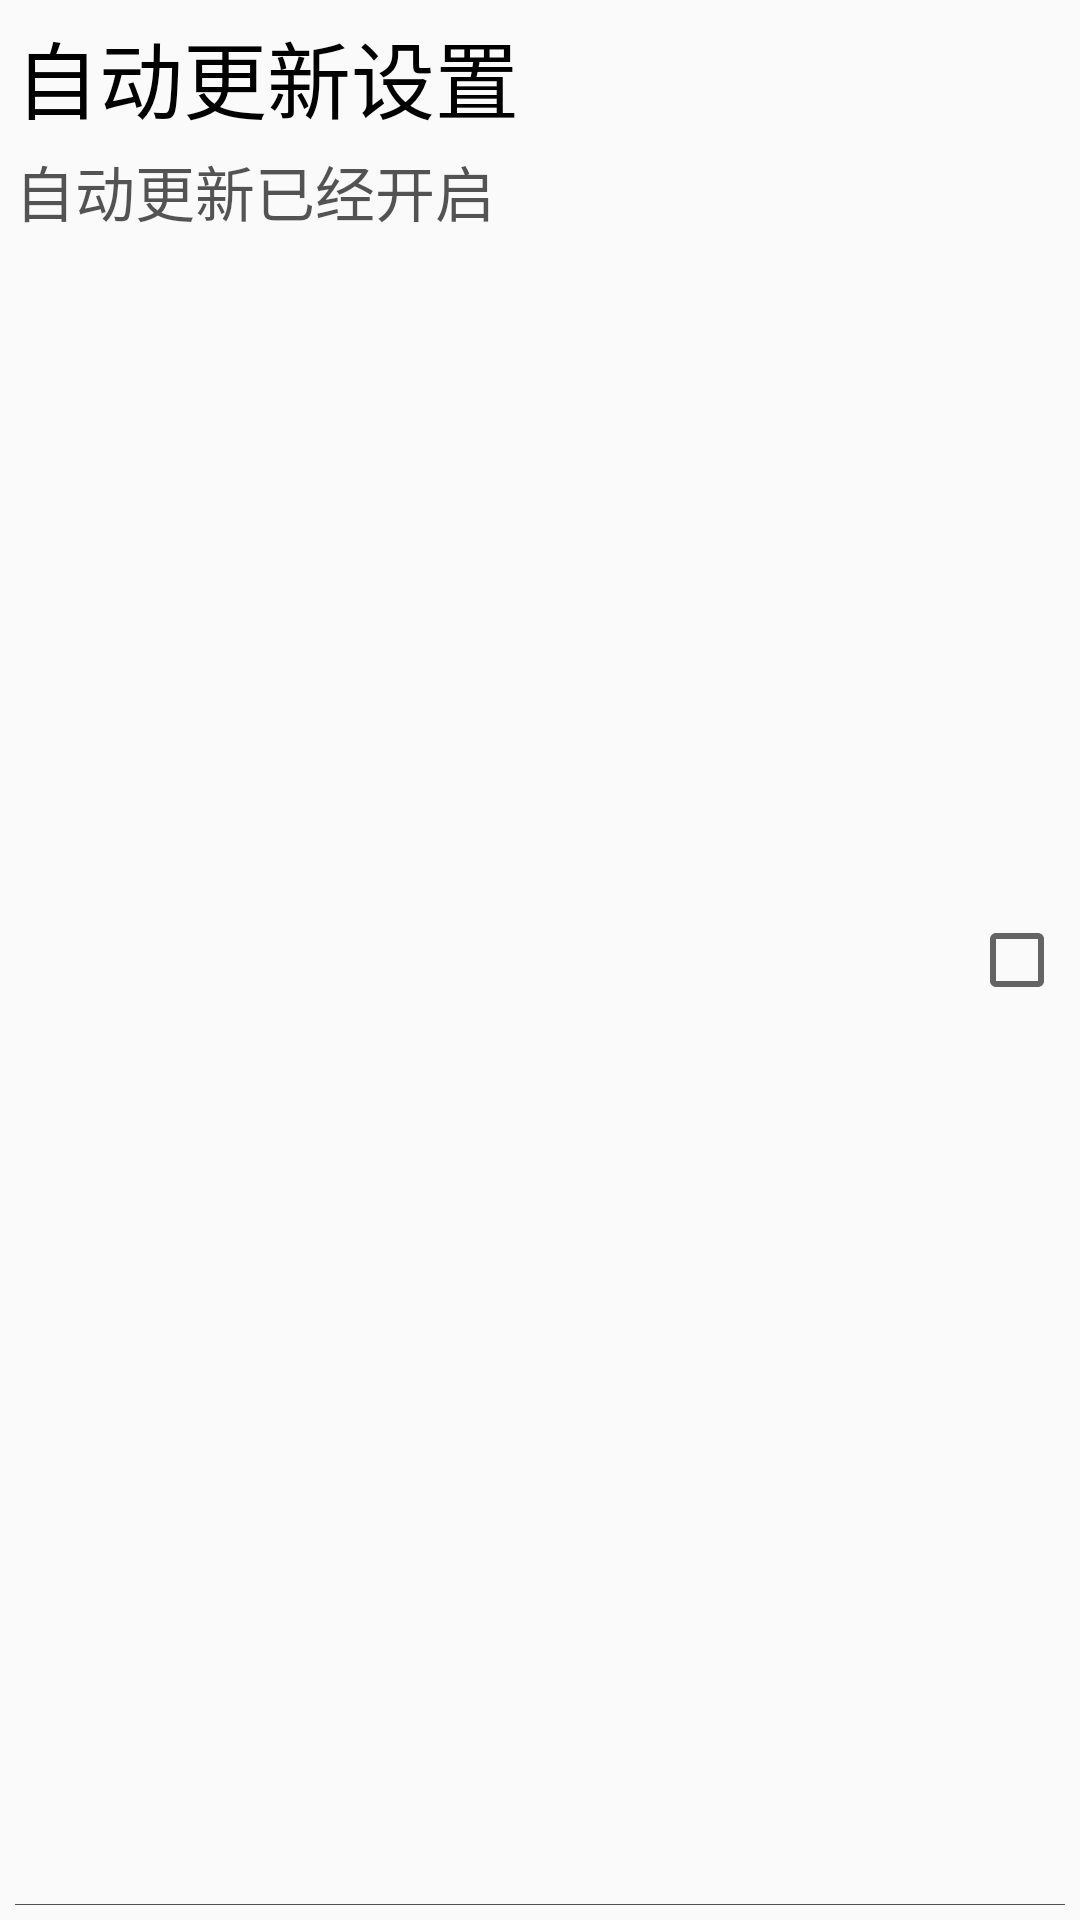

Produce the Android XML layout that renders to this screen, including the resource entries it uses.
<!-- AndroidManifest.xml: application theme AppTheme -->
<!-- res/layout/view_setting_item.xml -->
<?xml version="1.0" encoding="utf-8"?>
    <RelativeLayout
        xmlns:android="http://schemas.android.com/apk/res/android"
        android:layout_width="match_parent"
        android:layout_height="75dp"
        android:padding="5dp"
         >
        <TextView
            android:layout_width="wrap_content"
            android:layout_height="wrap_content"
            android:text="自动更新设置"
            android:textColor="@color/black"
            android:textSize="28sp"
            android:id="@+id/tv_title"
            />
        <TextView
            android:layout_width="wrap_content"
            android:layout_height="wrap_content"
            android:text="自动更新已经开启"
            android:layout_below="@id/tv_title"
            android:textColor="#a000"
            android:textSize="20sp"
            android:id="@+id/tv_desc"
            android:layout_marginTop="3dp"
            />
        <CheckBox
            android:layout_width="wrap_content"
            android:layout_height="wrap_content"
            android:layout_alignParentRight="true"
            android:layout_centerVertical="true"
            android:id="@+id/cb_status"
            android:clickable="false"
            android:focusable="false"
            android:focusableInTouchMode="false"
            />
        <View
            android:layout_width="match_parent"
            android:layout_height="0.2dp"
            android:background="#a000"
            android:layout_alignParentBottom="true"
            ></View>


    </RelativeLayout>
<!-- resources referenced by this layout -->
<resources>
  <style name="AppTheme" parent="Theme.AppCompat.Light.DarkActionBar">
          
          <item name="android:windowNoTitle">true</item>
      </style>
  <!-- not gathered from this repository: default colours our renderer supplied (Android Studio template values) -->
  <color name="black">#FF000000</color>
</resources>
